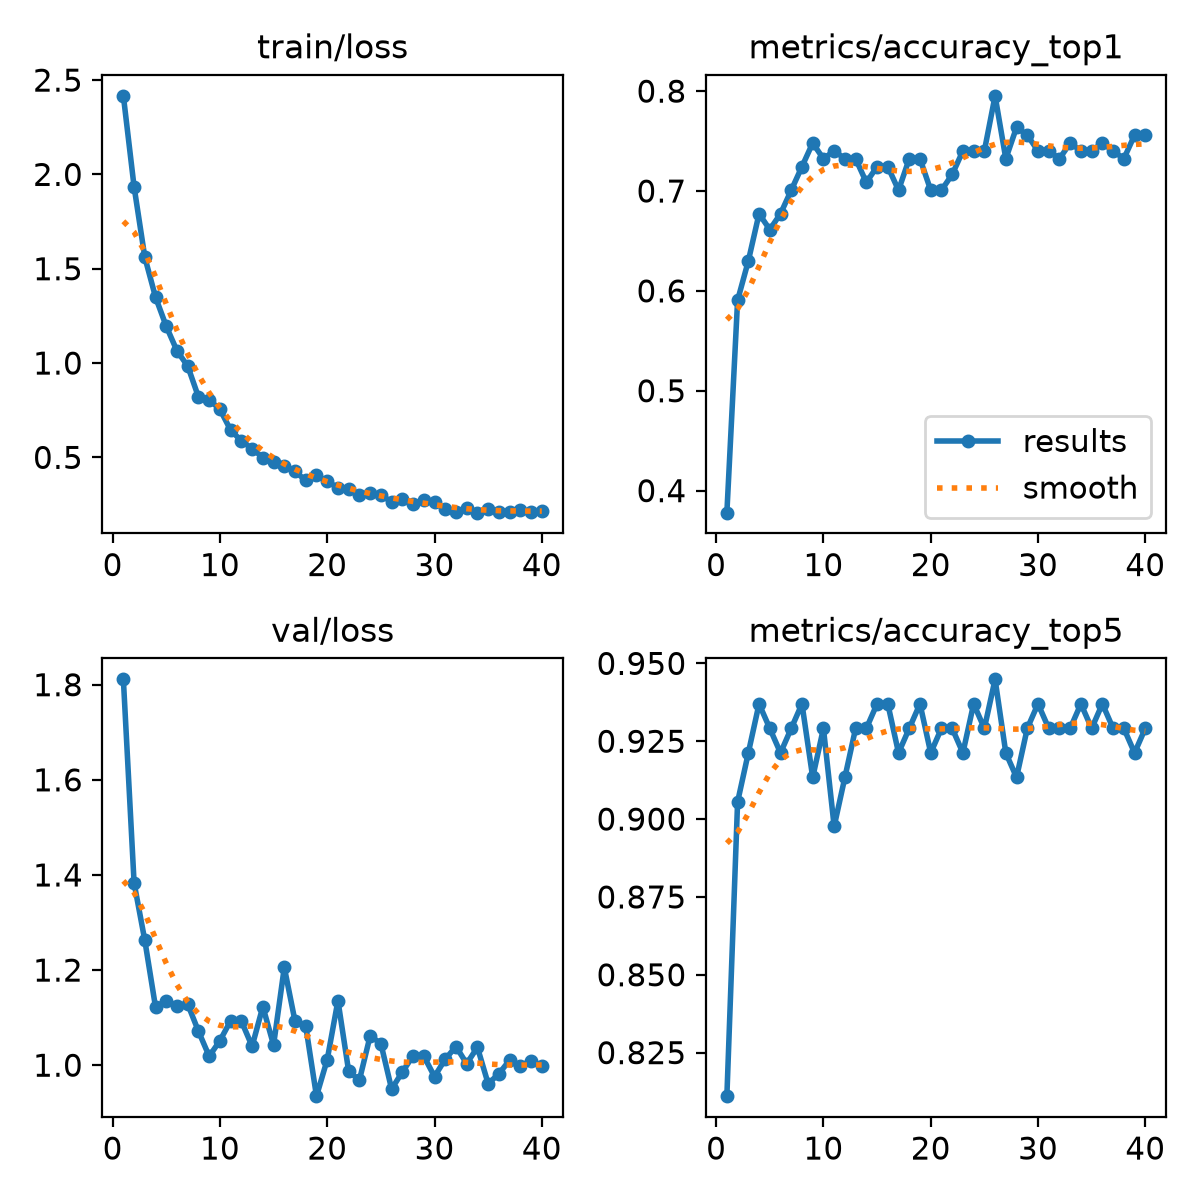

Data behind this chart, as committed beside it:
epoch, time, train/loss, metrics/accuracy_top1, metrics/accuracy_top5, val/loss, lr/pg0, lr/pg1, lr/pg2
1, 17.12, 2.417, 0.378, 0.811, 1.811, 6.59574e-05, 6.59574e-05, 0.06709
2, 34.86, 1.934, 0.5906, 0.9055, 1.383, 0.0001324, 0.0001324, 0.03382
3, 52.53, 1.561, 0.6299, 0.9213, 1.262, 0.0001981, 0.0001981, 0.0005527
4, 70.31, 1.349, 0.6772, 0.937, 1.122, 0.0001973, 0.0001973, 0.0001973
5, 87.97, 1.195, 0.6614, 0.9291, 1.136, 0.0001952, 0.0001952, 0.0001952
6, 105.2, 1.064, 0.6772, 0.9213, 1.125, 0.0001925, 0.0001925, 0.0001925
7, 122.5, 0.9839, 0.7008, 0.9291, 1.128, 0.0001892, 0.0001892, 0.0001892
8, 140.3, 0.8201, 0.7244, 0.937, 1.071, 0.0001854, 0.0001854, 0.0001854
9, 158, 0.8056, 0.748, 0.9134, 1.019, 0.0001811, 0.0001811, 0.0001811
10, 175.6, 0.7544, 0.7323, 0.9291, 1.052, 0.0001763, 0.0001763, 0.0001763
11, 193.4, 0.6443, 0.7402, 0.8976, 1.093, 0.000171, 0.000171, 0.000171
12, 211.7, 0.5874, 0.7323, 0.9134, 1.093, 0.0001653, 0.0001653, 0.0001653
13, 229, 0.5459, 0.7323, 0.9291, 1.04, 0.0001592, 0.0001592, 0.0001592
14, 246.6, 0.4993, 0.7087, 0.9291, 1.123, 0.0001527, 0.0001527, 0.0001527
15, 263.8, 0.4773, 0.7244, 0.937, 1.042, 0.0001459, 0.0001459, 0.0001459
16, 281.3, 0.4524, 0.7244, 0.937, 1.206, 0.0001389, 0.0001389, 0.0001389
17, 298.7, 0.4256, 0.7008, 0.9213, 1.092, 0.0001316, 0.0001316, 0.0001316
18, 316.1, 0.3774, 0.7323, 0.9291, 1.082, 0.0001241, 0.0001241, 0.0001241
19, 333.8, 0.4045, 0.7323, 0.937, 0.9349, 0.0001165, 0.0001165, 0.0001165
20, 351.4, 0.3723, 0.7008, 0.9213, 1.012, 0.0001088, 0.0001088, 0.0001088
21, 368.5, 0.3397, 0.7008, 0.9291, 1.136, 0.000101, 0.000101, 0.000101
22, 385.7, 0.3324, 0.7165, 0.9291, 0.9871, 9.32325e-05, 9.32325e-05, 9.32325e-05
23, 402.8, 0.3017, 0.7402, 0.9213, 0.9686, 8.5513e-05, 8.5513e-05, 8.5513e-05
24, 419.9, 0.3096, 0.7402, 0.937, 1.061, 7.78889e-05, 7.78889e-05, 7.78889e-05
25, 437.6, 0.2992, 0.7402, 0.9291, 1.046, 7.04073e-05, 7.04073e-05, 7.04073e-05
26, 454.7, 0.2646, 0.7953, 0.9449, 0.9499, 6.31143e-05, 6.31143e-05, 6.31143e-05
27, 472.2, 0.2778, 0.7323, 0.9213, 0.9855, 5.60549e-05, 5.60549e-05, 5.60549e-05
28, 489.5, 0.2527, 0.7638, 0.9134, 1.02, 4.92726e-05, 4.92726e-05, 4.92726e-05
29, 506.5, 0.2755, 0.7559, 0.9291, 1.019, 4.28093e-05, 4.28093e-05, 4.28093e-05
30, 523.6, 0.2613, 0.7402, 0.937, 0.9761, 3.67046e-05, 3.67046e-05, 3.67046e-05
31, 569.9, 0.2279, 0.7402, 0.9291, 1.013, 3.09964e-05, 3.09964e-05, 3.09964e-05
32, 587.2, 0.2123, 0.7323, 0.9291, 1.039, 2.57198e-05, 2.57198e-05, 2.57198e-05
33, 604.2, 0.2294, 0.748, 0.9291, 1.003, 2.09073e-05, 2.09073e-05, 2.09073e-05
34, 621.5, 0.2069, 0.7402, 0.937, 1.038, 1.65886e-05, 1.65886e-05, 1.65886e-05
35, 639.9, 0.2271, 0.7402, 0.9291, 0.9611, 1.27904e-05, 1.27904e-05, 1.27904e-05
36, 657.4, 0.2094, 0.748, 0.937, 0.9819, 9.53593e-06, 9.53593e-06, 9.53593e-06
37, 674.9, 0.2079, 0.7402, 0.9291, 1.011, 6.8454e-06, 6.8454e-06, 6.8454e-06
38, 692.2, 0.219, 0.7323, 0.9291, 0.998, 4.73538e-06, 4.73538e-06, 4.73538e-06
39, 709.8, 0.2121, 0.7559, 0.9213, 1.01, 3.21885e-06, 3.21885e-06, 3.21885e-06
40, 727.2, 0.2183, 0.7559, 0.9291, 0.9981, 2.30518e-06, 2.30518e-06, 2.30518e-06
